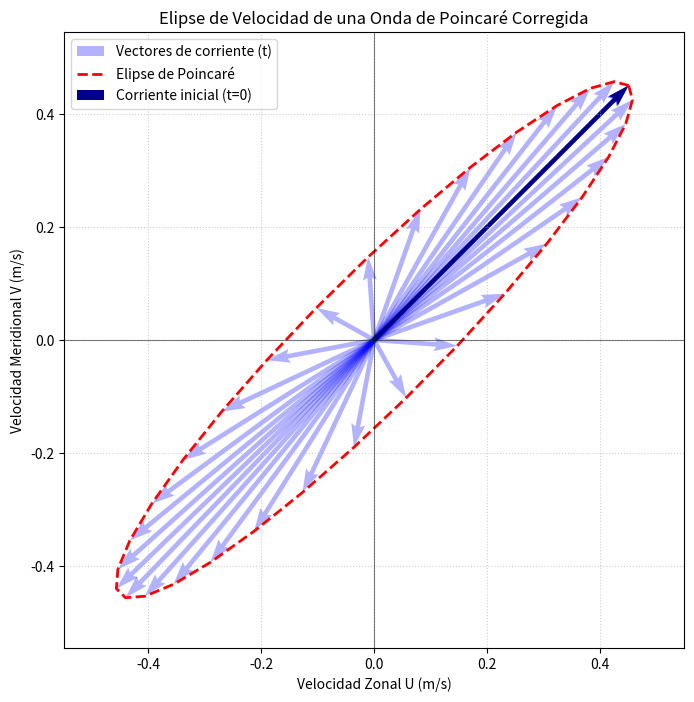

Source code (Python):
import numpy as np
import matplotlib.pyplot as plt

# 1. Parámetros físicos (Ajustados para que la elipse sea claramente visible)
f0 = 1.0e-4          # Coriolis (s^-1)
g = 9.81             # Gravedad (m/s^2)
H = 100.0            # Profundidad (m)
L_x = 500000.0       # Escala Zonal (m)
L_y = 500000.0       # Escala Meridional (m)
amp = 2.0            # Amplitud (m)

# 2. Relación de dispersión
k = 2.0 * np.pi / L_x
l = 2.0 * np.pi / L_y
c = np.sqrt(g * H)
omega = np.sqrt(f0**2 + (c**2) * (k**2 + l**2))

# 3. Simular el paso del tiempo en un punto fijo (x=0, y=0)
periodo = 2.0 * np.pi / omega
tiempos = np.linspace(0, periodo, 32) # 32 vectores para ver el giro limpio

u_points = []
v_points = []

# Amplitudes teóricas de la velocidad de Poincaré
# U_amp y V_amp derivadas de las ecuaciones de aguas someras con Coriolis
fac = (amp * g) / (omega**2 - f0**2)

for t in tiempos:
    # Fase temporal (en x=0, y=0 para ver la oscilación local pura)
    fase = - omega * t
    
    # Componentes con su desfase real de 90 grados (Coriolis fuerza el giro)
    u = fac * (k * omega * np.cos(fase) - l * f0 * np.sin(fase))
    v = fac * (l * omega * np.cos(fase) + k * f0 * np.sin(fase))
    
    u_points.append(u)
    v_points.append(v)

u_points = np.array(u_points)
v_points = np.array(v_points)

# 4. Gráfico
plt.figure(figsize=(8, 8))

# Dibujar todos los vectores saliendo del origen
plt.quiver(np.zeros_like(tiempos), np.zeros_like(tiempos), u_points, v_points, 
           angles='xy', scale_units='xy', scale=1, color='blue', alpha=0.3,
           label='Vectores de corriente (t)')

# Dibujar la línea de la elipse
plt.plot(u_points, v_points, 'r--', linewidth=2, label='Elipse de Poincaré')

# Resaltar el primer vector (t=0) para ver dónde empieza
plt.quiver(0, 0, u_points[0], v_points[0], angles='xy', scale_units='xy', scale=1, 
           color='darkblue', width=0.007, label='Corriente inicial (t=0)')

# Estética del gráfico
plt.title('Elipse de Velocidad de una Onda de Poincaré Corregida', fontsize=12)
plt.xlabel('Velocidad Zonal U (m/s)')
plt.ylabel('Velocidad Meridional V (m/s)')
plt.axhline(0, color='black', linewidth=0.8, alpha=0.5)
plt.axvline(0, color='black', linewidth=0.8, alpha=0.5)
plt.grid(True, linestyle=':', alpha=0.6)
plt.axis('equal')
plt.legend(loc='best')

# Ajustar límites dinámicamente para que la elipse no se corte
max_val = max(np.max(np.abs(u_points)), np.max(np.abs(v_points))) * 1.2
plt.xlim(-max_val, max_val)
plt.ylim(-max_val, max_val)

plt.show()
